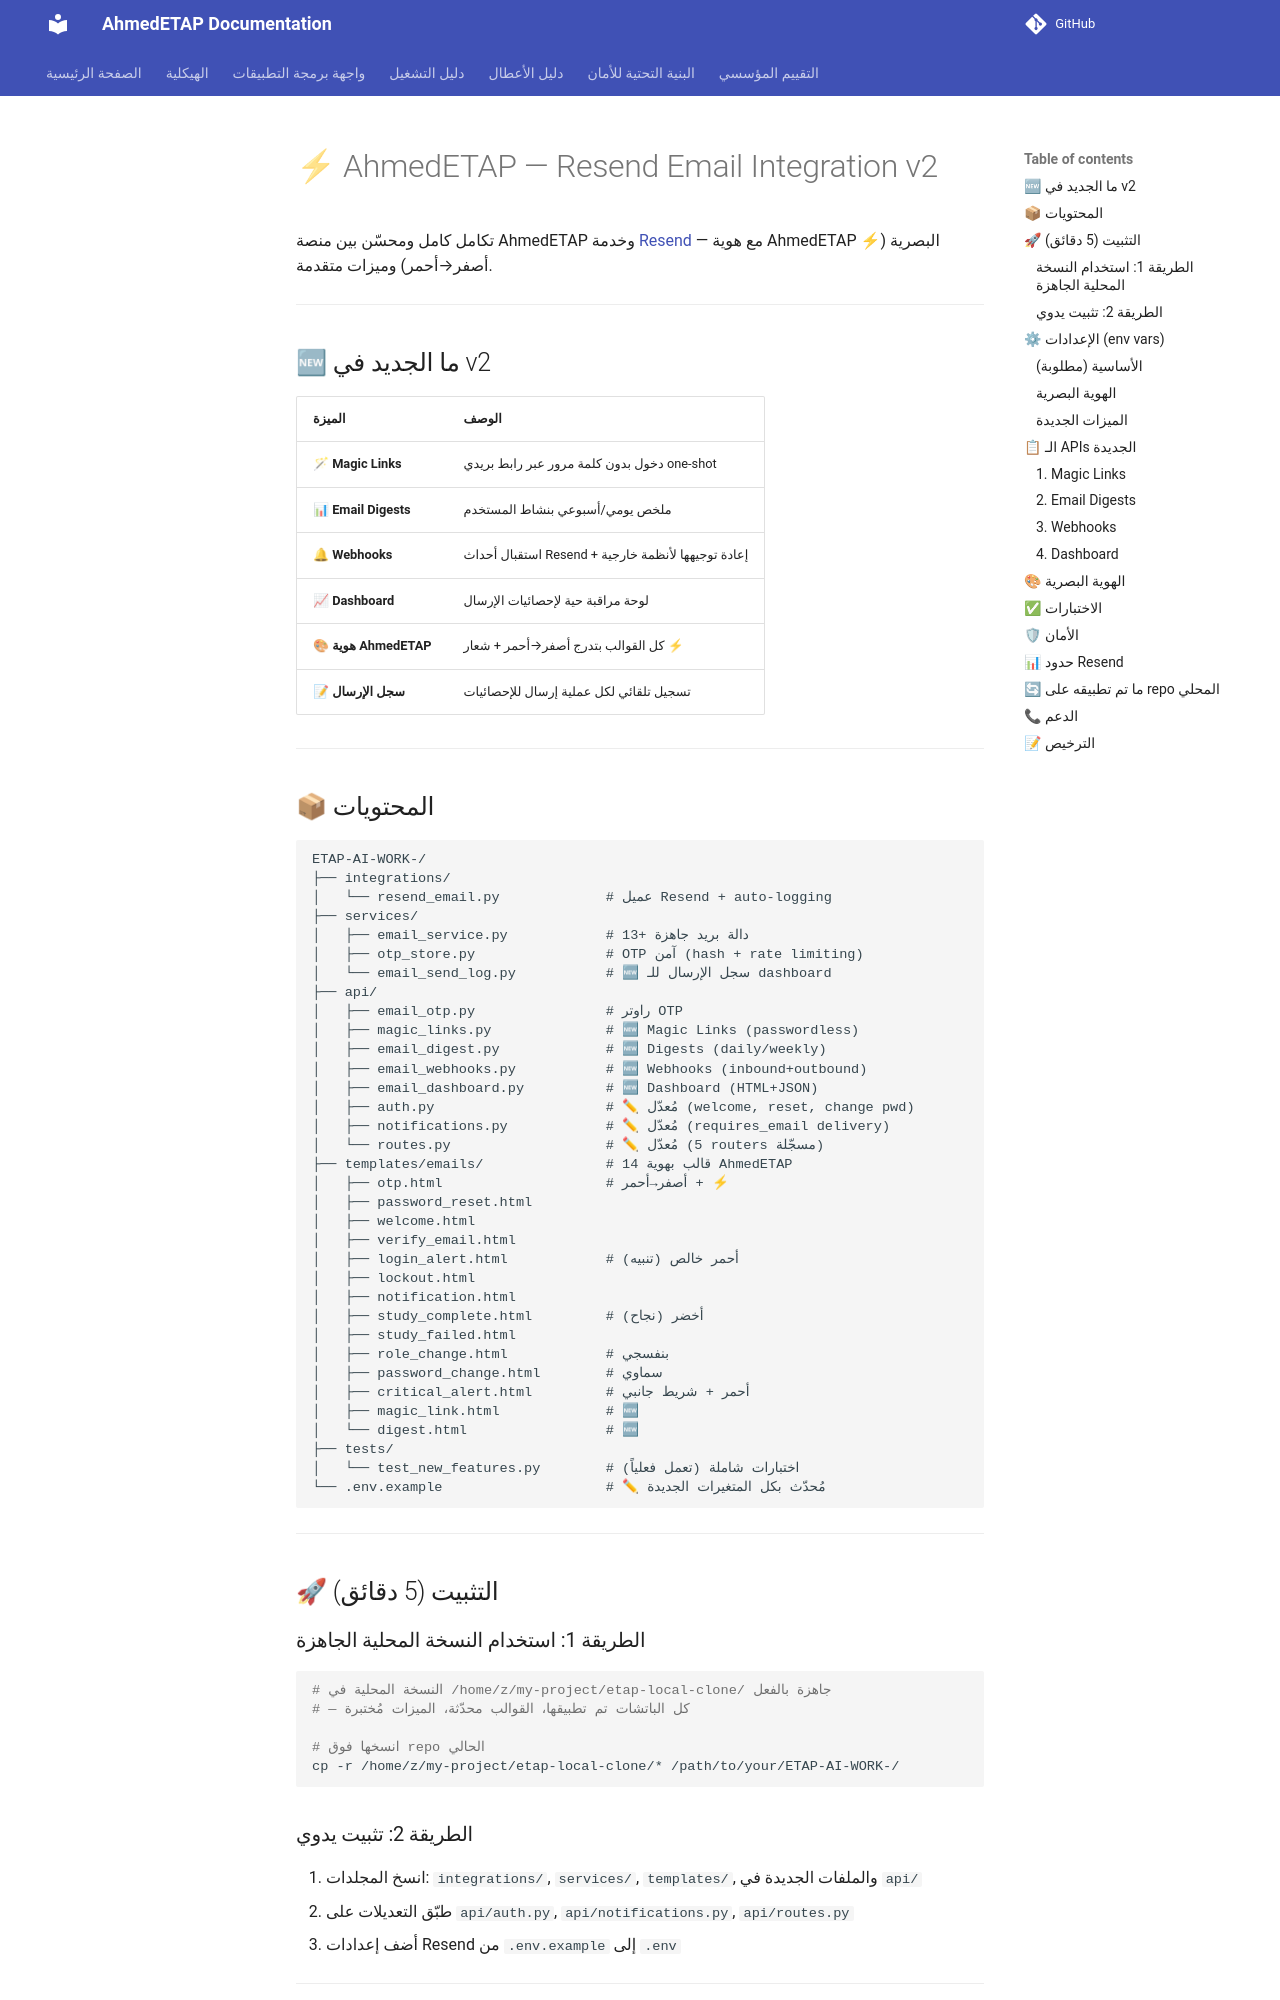

repository: ahmdelbaz28-ux/ETAP-AI-WORK- · page: generated/EMAIL_INTEGRATION_README/index.html · generator: mkdocs

# ⚡ AhmedETAP — Resend Email Integration v2

تكامل كامل ومحسّن بين منصة AhmedETAP وخدمة [Resend](https://resend.com) — مع هوية AhmedETAP البصرية (⚡ أصفر→أحمر) وميزات متقدمة.

---

## 🆕 ما الجديد في v2

| الميزة | الوصف |
|---|---|
| 🪄 **Magic Links** | دخول بدون كلمة مرور عبر رابط بريدي one-shot |
| 📊 **Email Digests** | ملخص يومي/أسبوعي بنشاط المستخدم |
| 🔔 **Webhooks** | استقبال أحداث Resend + إعادة توجيهها لأنظمة خارجية |
| 📈 **Dashboard** | لوحة مراقبة حية لإحصائيات الإرسال |
| 🎨 **هوية AhmedETAP** | كل القوالب بتدرج أصفر→أحمر + شعار ⚡ |
| 📝 **سجل الإرسال** | تسجيل تلقائي لكل عملية إرسال للإحصائيات |

---

## 📦 المحتويات

```
ETAP-AI-WORK-/
├── integrations/
│   └── resend_email.py             # عميل Resend + auto-logging
├── services/
│   ├── email_service.py            # 13+ دالة بريد جاهزة
│   ├── otp_store.py                # OTP آمن (hash + rate limiting)
│   └── email_send_log.py           # 🆕 سجل الإرسال للـ dashboard
├── api/
│   ├── email_otp.py                # راوتر OTP
│   ├── magic_links.py              # 🆕 Magic Links (passwordless)
│   ├── email_digest.py             # 🆕 Digests (daily/weekly)
│   ├── email_webhooks.py           # 🆕 Webhooks (inbound+outbound)
│   ├── email_dashboard.py          # 🆕 Dashboard (HTML+JSON)
│   ├── auth.py                     # ✏ مُعدّل (welcome, reset, change pwd)
│   ├── notifications.py            # ✏ مُعدّل (requires_email delivery)
│   └── routes.py                   # ✏ مُعدّل (5 routers مسجّلة)
├── templates/emails/               # 14 قالب بهوية AhmedETAP
│   ├── otp.html                    # أصفر→أحمر + ⚡
│   ├── password_reset.html
│   ├── welcome.html
│   ├── verify_email.html
│   ├── login_alert.html            # أحمر خالص (تنبيه)
│   ├── lockout.html
│   ├── notification.html
│   ├── study_complete.html         # أخضر (نجاح)
│   ├── study_failed.html
│   ├── role_change.html            # بنفسجي
│   ├── password_change.html        # سماوي
│   ├── critical_alert.html         # أحمر + شريط جانبي
│   ├── magic_link.html             # 🆕
│   └── digest.html                 # 🆕
├── tests/
│   └── test_new_features.py        # اختبارات شاملة (تعمل فعلياً)
└── .env.example                    # ✏ مُحدّث بكل المتغيرات الجديدة
```

---

## 🚀 التثبيت (5 دقائق)
